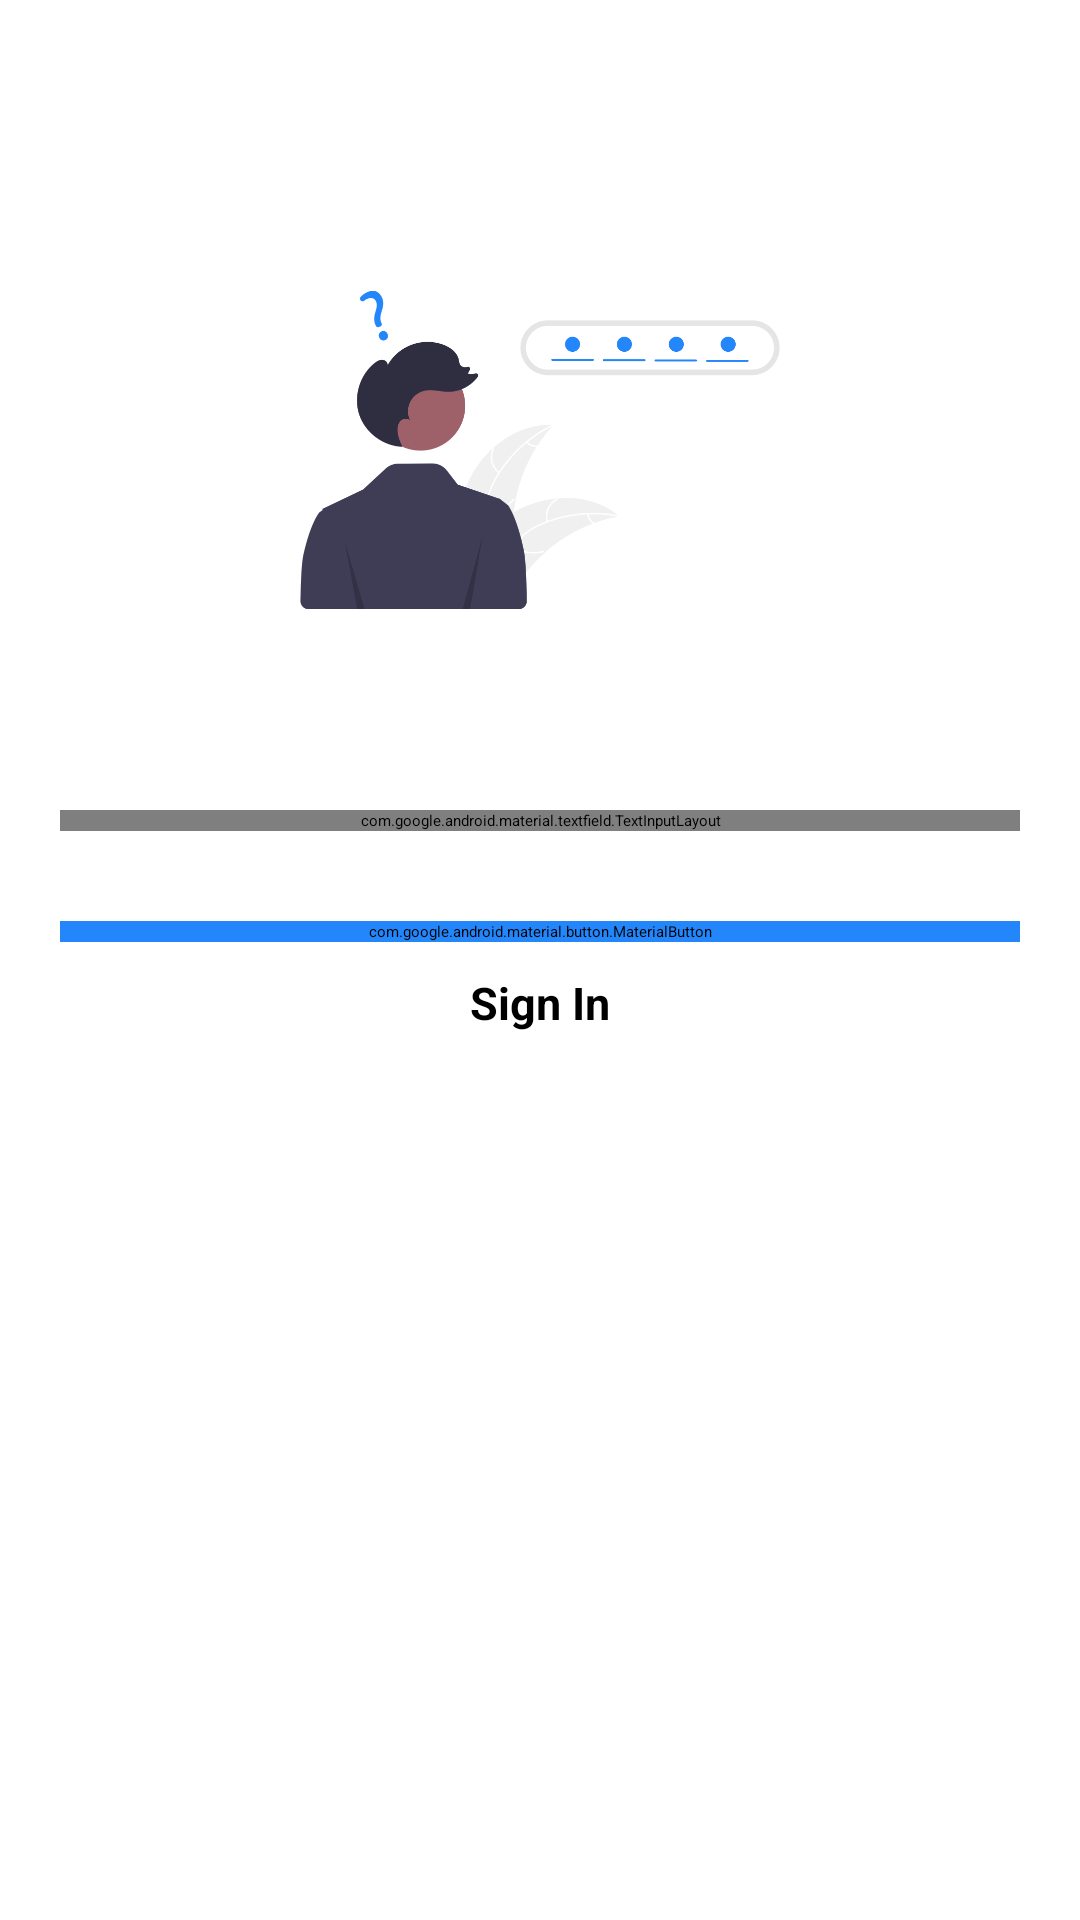

This screen was rendered from an Android layout file. Write that file and the resources it references.
<!-- AndroidManifest.xml: application theme Theme.MyApplication -->
<!-- res/layout/activity_reset_password.xml -->
<?xml version="1.0" encoding="utf-8"?>
<RelativeLayout xmlns:android="http://schemas.android.com/apk/res/android"
    xmlns:app="http://schemas.android.com/apk/res-auto"
    xmlns:tools="http://schemas.android.com/tools"
    android:layout_width="match_parent"
    android:layout_height="match_parent"
    tools:context=".SignInActivity">


    <RelativeLayout
        android:id="@+id/rlTop"
        android:layout_width="match_parent"
        android:layout_height="?actionBarSize"
        android:background="@color/primary">

        <ImageView
            android:id="@+id/imgBack"
            android:layout_width="45dp"
            android:layout_height="35dp"
            android:layout_marginTop="15dp"
            android:src="@drawable/baseline_arrow_back_24"
            app:tint="@color/white" />

        <TextView
            android:layout_width="wrap_content"
            android:layout_height="wrap_content"
            android:layout_centerInParent="true"
            android:text="Reset Password"
            android:textColor="@color/white"
            android:textSize="16sp"
            android:textStyle="bold" />



    </RelativeLayout>


    <ScrollView
        android:layout_width="match_parent"
        android:layout_height="match_parent"

        android:layout_below="@id/rlTop">

        <LinearLayout
            android:layout_width="match_parent"
            android:layout_height="wrap_content"
            android:layout_marginTop="20dp"
            android:orientation="vertical"
            android:background="@drawable/signin_bg"
            android:elevation="5dp"
            android:layout_marginStart="10dp"
            android:layout_marginEnd="10dp"
            android:padding="10dp">

            <ImageView
                android:layout_width="200dp"
                android:layout_height="200dp"
                android:layout_gravity="center"
                android:layout_marginTop="20dp"
                android:src="@drawable/img1"/>

            <com.google.android.material.textfield.TextInputLayout
                style="@style/Widget.MaterialComponents.TextInputLayout.OutlinedBox"
                android:layout_width="match_parent"
                android:layout_height="wrap_content"
                android:layout_marginTop="20dp">
                <com.google.android.material.textfield.TextInputEditText
                    android:id="@+id/edtEmail"
                    android:layout_width="match_parent"
                    android:layout_height="wrap_content"
                    android:hint="Email"
                    android:inputType="text"/>
            </com.google.android.material.textfield.TextInputLayout>

            <FrameLayout
                android:layout_width="match_parent"
                android:layout_height="wrap_content"
                android:layout_marginTop="30dp">


                <com.google.android.material.button.MaterialButton
                    android:id="@+id/btnSubmit"
                    android:layout_width="match_parent"
                    android:layout_height="wrap_content"
                    android:backgroundTint="@color/primary"
                    app:cornerRadius="6dp"
                    android:text="submit"
                    android:textAllCaps="true"/>

                <ProgressBar
                    android:id="@+id/pb"
                    android:layout_width="wrap_content"
                    android:layout_height="wrap_content"
                    android:layout_gravity="center"
                    android:visibility="gone"/>

            </FrameLayout>

            <TextView
                android:id="@+id/txtSignIn"
                android:layout_width="wrap_content"
                android:layout_height="wrap_content"
                android:layout_gravity="center"
                android:text="Sign In"
                android:textSize="15dp"
                android:textStyle="bold"
                android:layout_marginTop="10dp"/>


        </LinearLayout>

    </ScrollView>

</RelativeLayout>
<!-- resources referenced by this layout -->
<resources>
  <color name="primary">#2386FB</color>
  <color name="white">#FFFFFF</color>
  <!-- drawable img1: png bitmap (drawable, 31918 bytes) -->
</resources>
